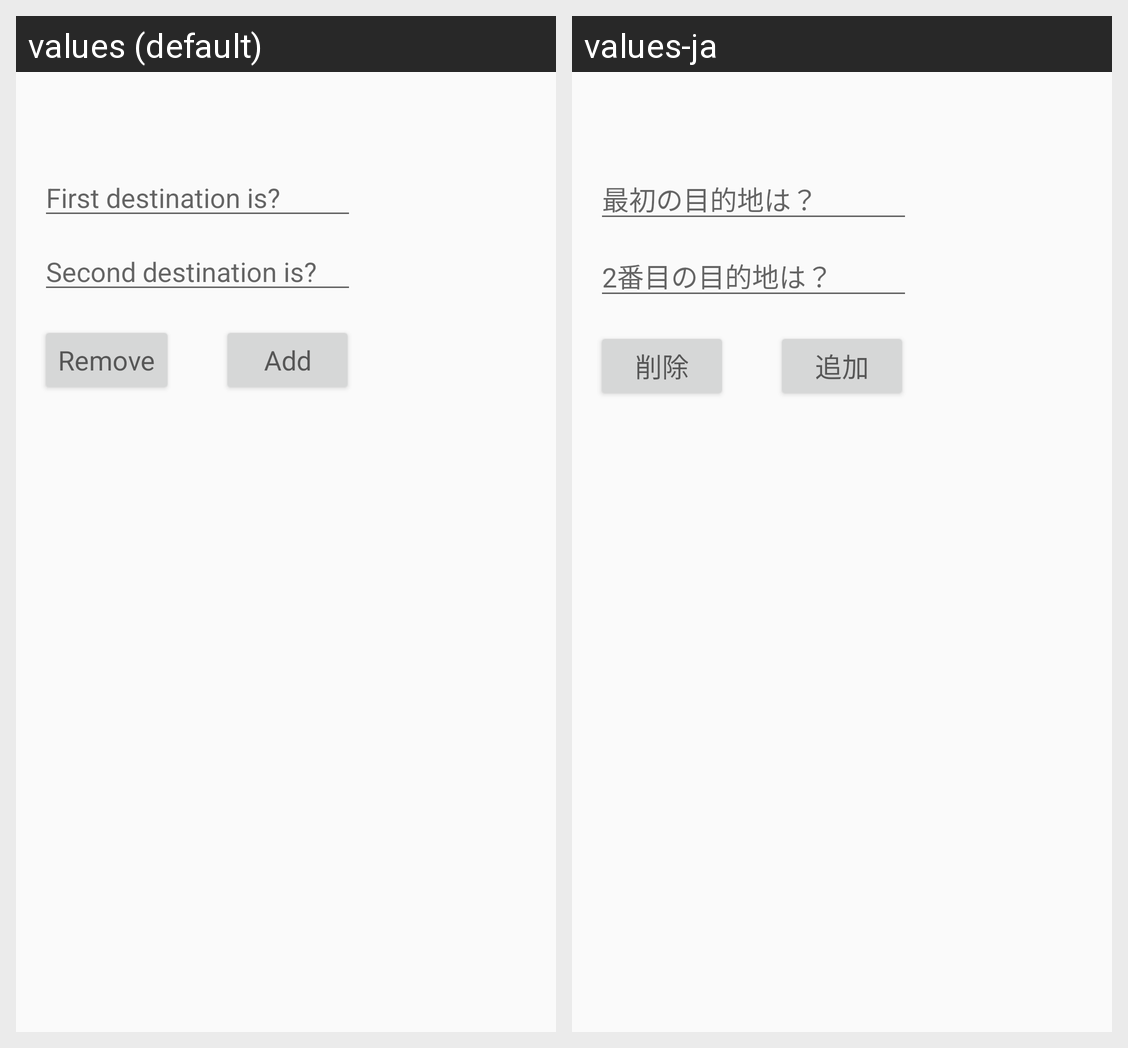

For this localized Android screen grid, give each drawn string resource with its value in every locale shown.
Android screen res/layout/sc1_fragment.xml rendered under 2 locales, left to right: values (default), values-ja. Device: Nexus 5 (rendered at 1080×1920; each locale shown at half size, 540×960, under a caption strip naming it); theme AppTheme.
Strings drawn on this screen, with the default value and each locale's value (text and hints the layout hard-codes, and strings that could not be matched under every locale, appear in the picture but are not listed):

firstDestination
  values: First destination is?
  values-ja: 最初の目的地は？

secondDestination
  values: Second destination is?
  values-ja: 2番目の目的地は？

add
  values: Add
  values-ja: 追加

remove
  values: Remove
  values-ja: 削除
